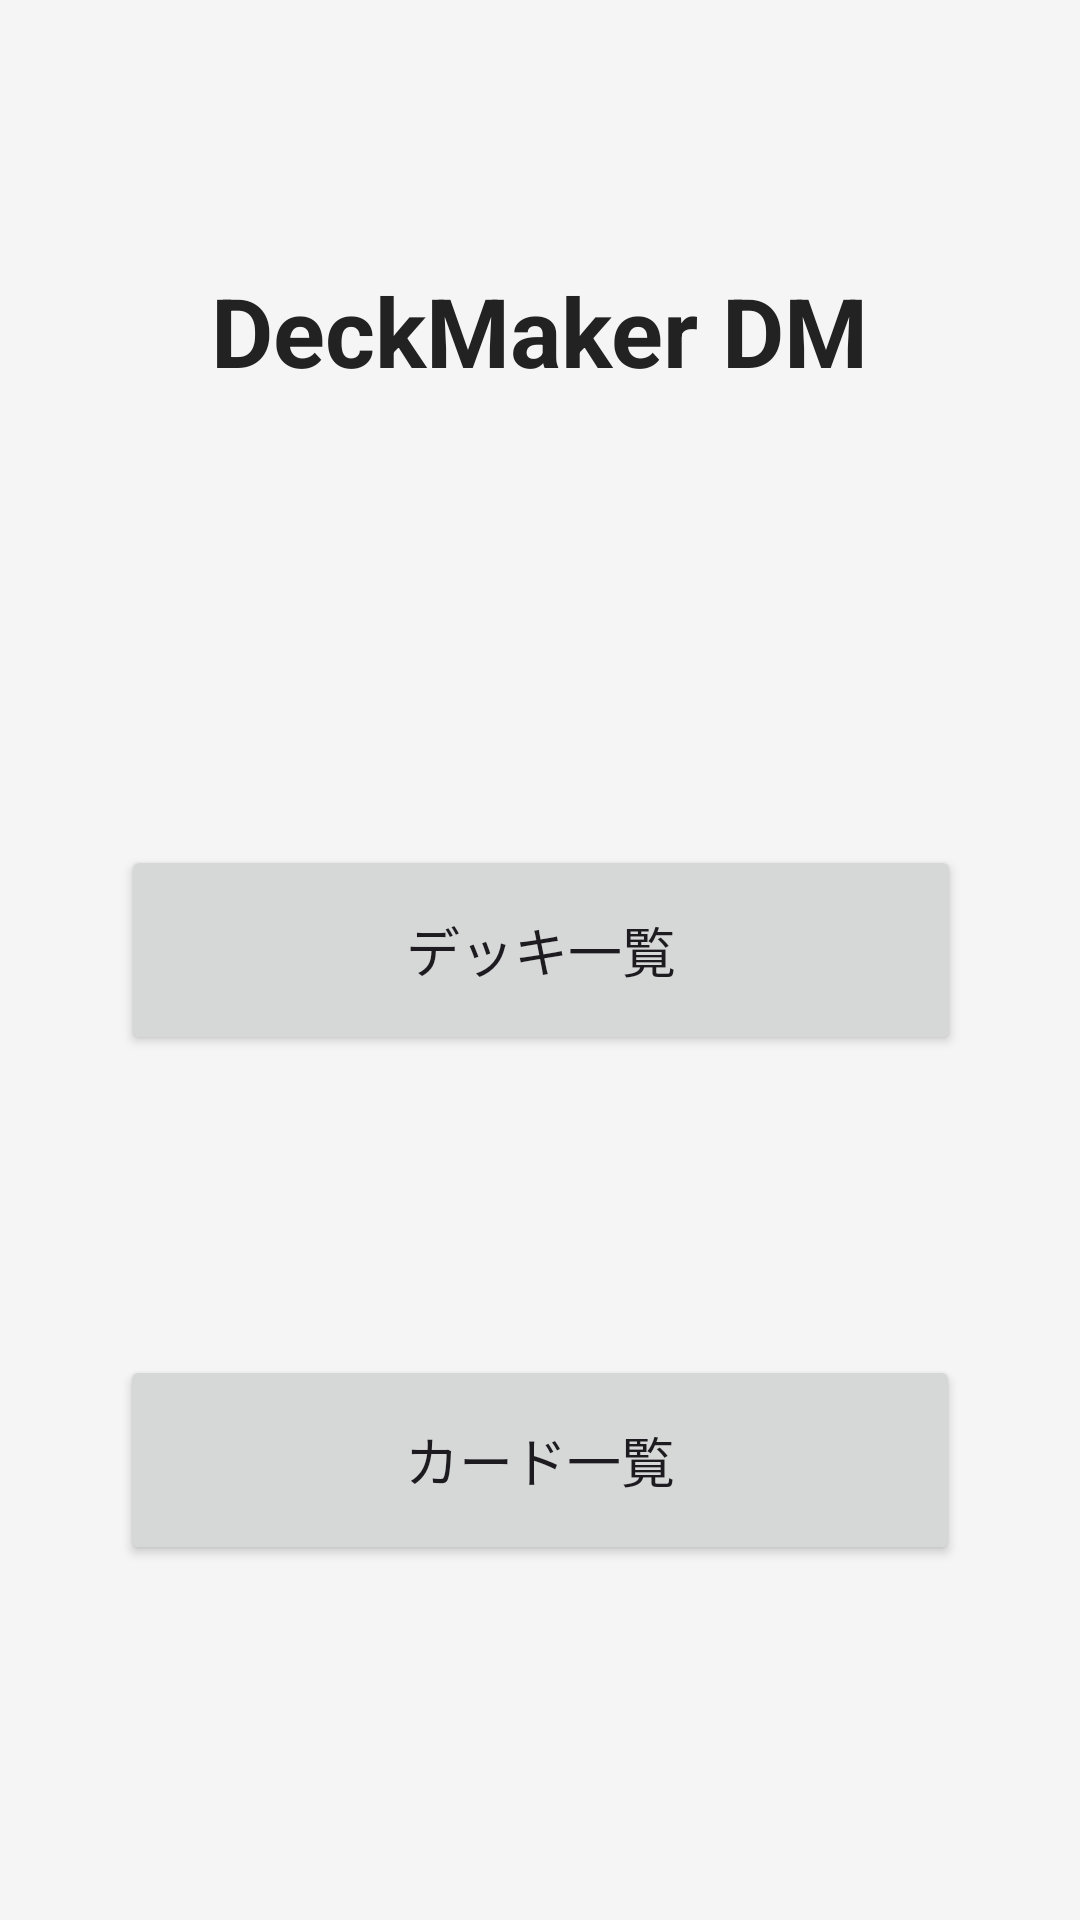

Reconstruct the res/layout file that produces this screen, plus the resources it refers to.
<!-- AndroidManifest.xml: application theme Theme.CardManager -->
<!-- res/layout/activity_main.xml -->
<?xml version="1.0" encoding="utf-8"?>
<androidx.constraintlayout.widget.ConstraintLayout
    xmlns:android="http://schemas.android.com/apk/res/android"
    xmlns:app="http://schemas.android.com/apk/res-auto"
    xmlns:tools="http://schemas.android.com/tools"
    android:id="@+id/main"
    android:layout_width="match_parent"
    android:layout_height="match_parent"
    android:orientation="vertical"
    android:gravity="center"
    android:background="#F5F5F5"
    android:padding="24dp"
    tools:context=".activity.MainActivity">

    <TextView
        android:id="@+id/textView"
        android:layout_width="wrap_content"
        android:layout_height="wrap_content"
        android:layout_marginTop="70dp"
        android:layout_marginBottom="100dp"
        android:text="@string/title"
        android:textColor="#222222"
        android:textSize="32sp"
        android:textStyle="bold"
        android:visibility="visible"
        app:layout_constraintBottom_toTopOf="@+id/btnDeck"
        app:layout_constraintEnd_toEndOf="parent"
        app:layout_constraintStart_toStartOf="parent"
        app:layout_constraintTop_toTopOf="parent"
        tools:visibility="visible" />

    <Button
        android:id="@+id/btnDeck"
        android:layout_width="280dp"
        android:layout_height="70dp"
        android:layout_marginTop="50dp"
        android:layout_marginBottom="100dp"
        android:text="@string/deck_list"
        android:textSize="18sp"
        app:layout_constraintBottom_toTopOf="@+id/btnCard"
        app:layout_constraintEnd_toEndOf="parent"
        app:layout_constraintHorizontal_bias="0.506"
        app:layout_constraintStart_toStartOf="parent"
        app:layout_constraintTop_toBottomOf="@+id/textView" />

    <Button
        android:id="@+id/btnCard"
        android:layout_width="280dp"
        android:layout_height="70dp"
        android:layout_marginBottom="100dp"
        android:text="@string/card_list"
        android:textSize="18sp"
        app:layout_constraintBottom_toBottomOf="parent"
        app:layout_constraintEnd_toEndOf="parent"
        app:layout_constraintStart_toStartOf="parent"
        app:layout_constraintTop_toBottomOf="@+id/btnDeck" />

</androidx.constraintlayout.widget.ConstraintLayout>
<!-- resources referenced by this layout -->
<resources>
  <string name="card_list">カード一覧</string>
  <string name="deck_list">デッキ一覧</string>
  <string name="title">DeckMaker DM</string>
  <style name="Theme.CardManager" parent="Base.Theme.CardManager" />
  <style name="Base.Theme.CardManager" parent="Theme.Material3.DayNight.NoActionBar">
          
          
      </style>
</resources>
